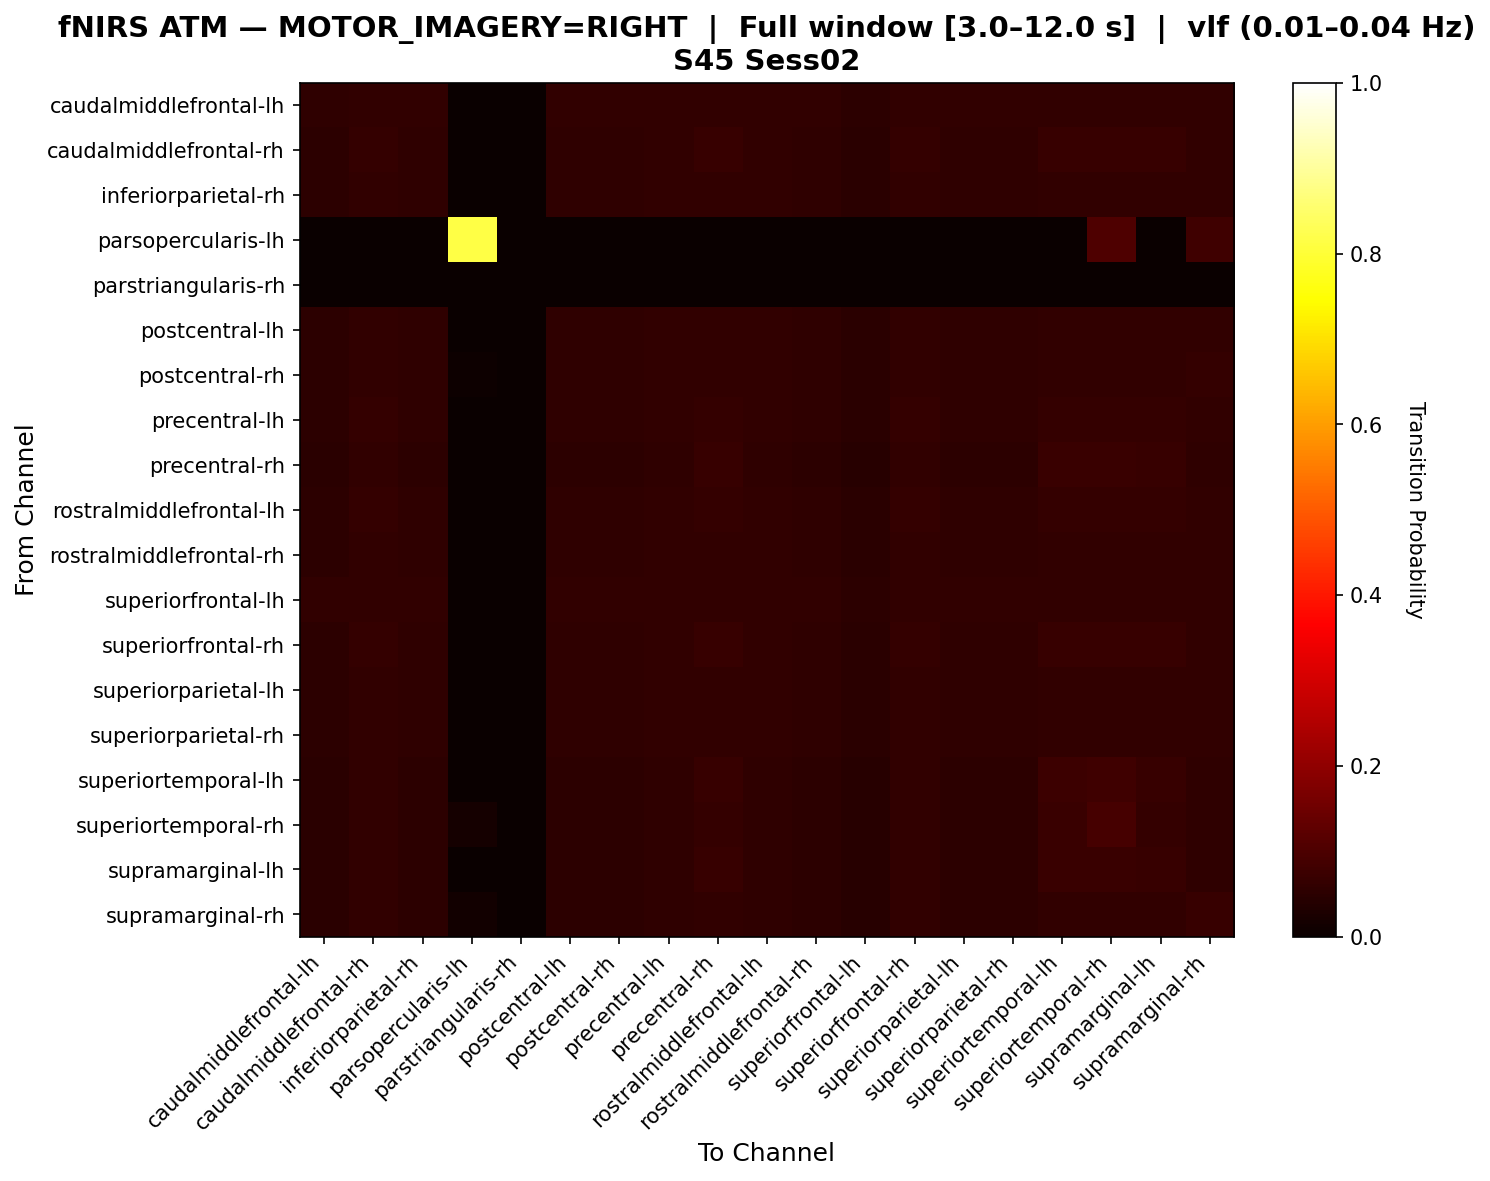

The table this chart was drawn from, first rows:
, caudalmiddlefrontal-lh, caudalmiddlefrontal-rh, inferiorparietal-rh, parsopercularis-lh, parstriangularis-rh, postcentral-lh, postcentral-rh, precentral-lh, precentral-rh, rostralmiddlefrontal-lh, rostralmiddlefrontal-rh, superiorfrontal-lh, superiorfrontal-rh, superiorparietal-lh, superiorparietal-rh, superiortemporal-lh, superiortemporal-rh, supramarginal-lh, supramarginal-rh
caudalmiddlefrontal-lh, 0.05532, 0.05957, 0.05957, 0.0, 0.0, 0.05957, 0.05957, 0.05957, 0.05957, 0.05957, 0.05957, 0.05106, 0.05957, 0.05957, 0.05957, 0.05957, 0.05957, 0.05957, 0.05957
caudalmiddlefrontal-rh, 0.05118, 0.06299, 0.05512, 0.0, 0.0, 0.05512, 0.05512, 0.05906, 0.06693, 0.05906, 0.05512, 0.04724, 0.06299, 0.05512, 0.05512, 0.06693, 0.06693, 0.06693, 0.05906
inferiorparietal-rh, 0.05328, 0.06148, 0.05738, 0.0, 0.0, 0.05738, 0.05738, 0.06148, 0.06148, 0.06148, 0.05738, 0.04918, 0.06148, 0.05738, 0.05738, 0.06148, 0.06148, 0.06148, 0.06148
parsopercularis-lh, 0.0, 0.0, 0.0, 0.8158, 0.0, 0.0, 0.0, 0.0, 0.0, 0.0, 0.0, 0.0, 0.0, 0.0, 0.0, 0.0, 0.1053, 0.0, 0.07895
parstriangularis-rh, 0.0, 0.0, 0.0, 0.0, 0.0, 0.0, 0.0, 0.0, 0.0, 0.0, 0.0, 0.0, 0.0, 0.0, 0.0, 0.0, 0.0, 0.0, 0.0
postcentral-lh, 0.05328, 0.06148, 0.05738, 0.0, 0.0, 0.05738, 0.05738, 0.06148, 0.06148, 0.06148, 0.05738, 0.04918, 0.06148, 0.05738, 0.05738, 0.06148, 0.06148, 0.06148, 0.06148
postcentral-rh, 0.05285, 0.06098, 0.05691, 0.004065, 0.0, 0.05691, 0.05691, 0.06098, 0.06098, 0.06098, 0.05691, 0.04878, 0.06098, 0.05691, 0.05691, 0.06098, 0.06098, 0.06098, 0.06504
precentral-lh, 0.052, 0.064, 0.056, 0.0, 0.0, 0.056, 0.056, 0.06, 0.064, 0.06, 0.056, 0.048, 0.064, 0.056, 0.056, 0.064, 0.064, 0.064, 0.06
precentral-rh, 0.05, 0.06154, 0.05385, 0.0, 0.0, 0.05385, 0.05385, 0.05769, 0.06923, 0.05769, 0.05385, 0.04615, 0.06154, 0.05385, 0.05385, 0.07308, 0.07308, 0.06923, 0.05769
rostralmiddlefrontal-lh, 0.052, 0.064, 0.056, 0.0, 0.0, 0.056, 0.056, 0.06, 0.064, 0.06, 0.056, 0.048, 0.064, 0.056, 0.056, 0.064, 0.064, 0.064, 0.06
rostralmiddlefrontal-rh, 0.05328, 0.06148, 0.05738, 0.0, 0.0, 0.05738, 0.05738, 0.06148, 0.06148, 0.06148, 0.05738, 0.04918, 0.06148, 0.05738, 0.05738, 0.06148, 0.06148, 0.06148, 0.06148
superiorfrontal-lh, 0.05909, 0.05909, 0.05909, 0.0, 0.0, 0.05909, 0.05909, 0.05909, 0.05909, 0.05909, 0.05909, 0.05455, 0.05909, 0.05909, 0.05909, 0.05909, 0.05909, 0.05909, 0.05909
superiorfrontal-rh, 0.05118, 0.06299, 0.05512, 0.0, 0.0, 0.05512, 0.05512, 0.05906, 0.06693, 0.05906, 0.05512, 0.04724, 0.06299, 0.05512, 0.05512, 0.06693, 0.06693, 0.06693, 0.05906
superiorparietal-lh, 0.05328, 0.06148, 0.05738, 0.0, 0.0, 0.05738, 0.05738, 0.06148, 0.06148, 0.06148, 0.05738, 0.04918, 0.06148, 0.05738, 0.05738, 0.06148, 0.06148, 0.06148, 0.06148
superiorparietal-rh, 0.05328, 0.06148, 0.05738, 0.0, 0.0, 0.05738, 0.05738, 0.06148, 0.06148, 0.06148, 0.05738, 0.04918, 0.06148, 0.05738, 0.05738, 0.06148, 0.06148, 0.06148, 0.06148
superiortemporal-lh, 0.04943, 0.06084, 0.05323, 0.0, 0.0, 0.05323, 0.05323, 0.05703, 0.06844, 0.05703, 0.05323, 0.04563, 0.06084, 0.05323, 0.05323, 0.07605, 0.07985, 0.06844, 0.05703
superiortemporal-rh, 0.04779, 0.05882, 0.05147, 0.01838, 0.0, 0.05147, 0.05147, 0.05515, 0.06618, 0.05515, 0.05147, 0.04412, 0.05882, 0.05147, 0.05147, 0.07353, 0.09191, 0.06618, 0.05515
supramarginal-lh, 0.05, 0.06154, 0.05385, 0.0, 0.0, 0.05385, 0.05385, 0.05769, 0.06923, 0.05769, 0.05385, 0.04615, 0.06154, 0.05385, 0.05385, 0.07308, 0.07308, 0.06923, 0.05769
supramarginal-rh, 0.05058, 0.06226, 0.05447, 0.01556, 0.0, 0.05447, 0.05447, 0.05837, 0.06226, 0.05837, 0.05447, 0.04669, 0.06226, 0.05447, 0.05447, 0.06226, 0.06226, 0.06226, 0.07004
